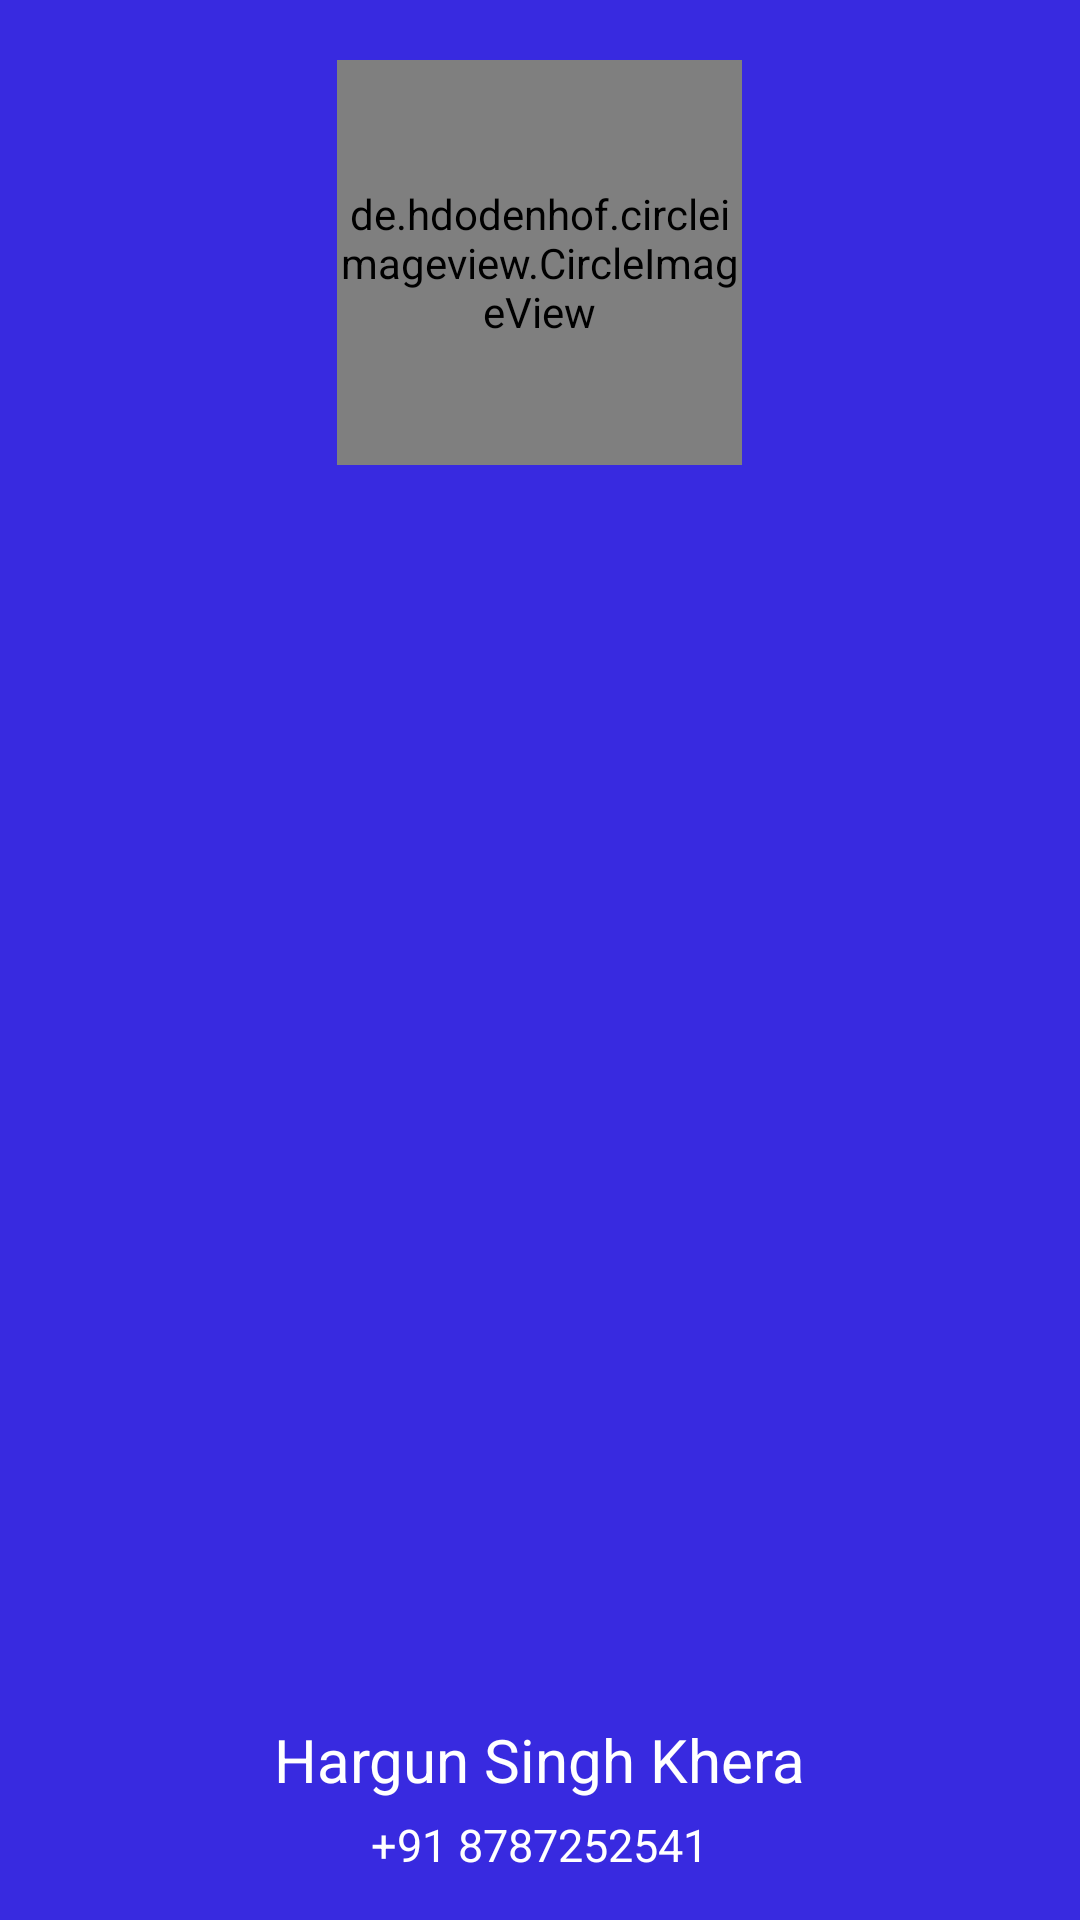

This screen was rendered from an Android layout file. Write that file and the resources it references.
<!-- AndroidManifest.xml: application theme Base.Theme.Cabify -->
<!-- res/layout/nav_header.xml -->
<?xml version="1.0" encoding="utf-8"?>
<RelativeLayout xmlns:android="http://schemas.android.com/apk/res/android"
    android:layout_width="match_parent"
    android:layout_height="240dp"
    android:background="@color/blue">

    <de.hdodenhof.circleimageview.CircleImageView
        android:layout_width="135dp"
        android:layout_height="135dp"
        android:layout_centerHorizontal="true"
        android:layout_marginTop="20dp"
        android:src="@drawable/profile" />

    <TextView
        android:layout_width="wrap_content"
        android:layout_height="wrap_content"
        android:layout_centerHorizontal="true"
        android:layout_alignParentBottom="true"
        android:textSize="20sp"
        android:textColor="@color/white"
        android:layout_marginBottom="40dp"
        android:text="Hargun Singh Khera" />

    <TextView
        android:layout_width="wrap_content"
        android:layout_height="wrap_content"
        android:layout_centerHorizontal="true"
        android:layout_alignParentBottom="true"
        android:textSize="15sp"
        android:textColor="@color/white"
        android:layout_marginBottom="15dp"
        android:text="+91 8787252541" />
</RelativeLayout>
<!-- resources referenced by this layout -->
<resources>
  <color name="blue">#382AE0</color>
  <color name="white">#FFFFFFFF</color>
  <!-- drawable profile: jpg bitmap (drawable, 253996 bytes) -->
  <style name="Base.Theme.Cabify" parent="Theme.MaterialComponents.DayNight.NoActionBar">
          
          <item name="colorPrimary">@color/blue</item>
          <item name="colorAccent">@color/blue</item>
          <item name="colorOnPrimary">@color/white</item>
          
          <item name="colorSecondary">@color/teal_200</item>
          <item name="colorSecondaryVariant">@color/teal_700</item>
          <item name="colorOnSecondary">@color/blue</item>
          
          <item name="android:statusBarColor">@color/blue</item>
      </style>
  <color name="teal_200">#FF03DAC5</color>
  <color name="teal_700">#FF018786</color>
</resources>
